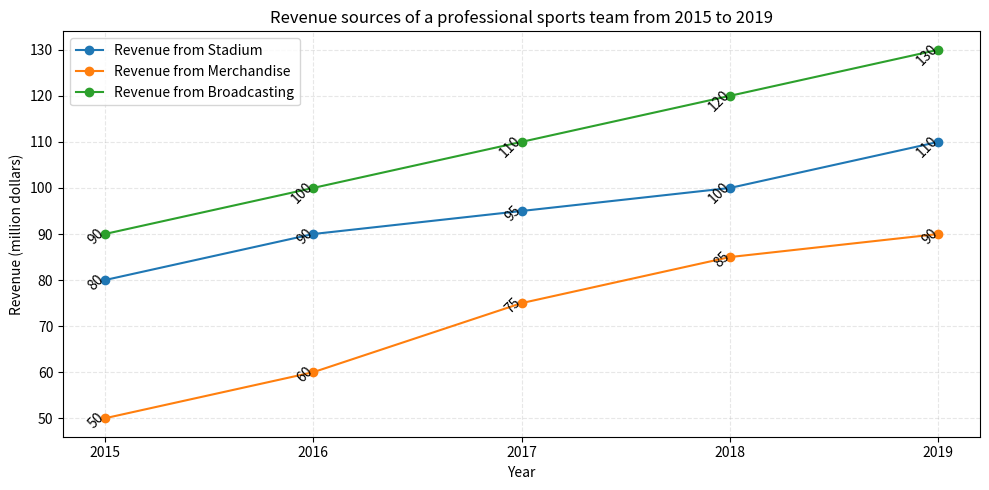

Write the Python code that produced this figure. (Note: this script raises an exception after producing the figure.)

import matplotlib.pyplot as plt
import numpy as np

data = np.array([[2015, 80, 50, 90], 
               [2016, 90, 60, 100], 
               [2017, 95, 75, 110],
               [2018, 100, 85, 120],
               [2019, 110, 90, 130]])

plt.figure(figsize=(10,5))

plt.plot(data[:, 0], data[:, 1], label="Revenue from Stadium", marker="o")
plt.plot(data[:, 0], data[:, 2], label="Revenue from Merchandise", marker="o")
plt.plot(data[:, 0], data[:, 3], label="Revenue from Broadcasting", marker="o")

plt.xticks(data[:, 0], fontsize=10)

plt.title("Revenue sources of a professional sports team from 2015 to 2019")
plt.xlabel("Year")
plt.ylabel("Revenue (million dollars)")

for i in range(data.shape[0]):
    plt.annotate(data[i, 1], xy=(data[i, 0], data[i, 1]), rotation=45, ha="right", wrap=True, fontsize=10)
    plt.annotate(data[i, 2], xy=(data[i, 0], data[i, 2]), rotation=45, ha="right", wrap=True, fontsize=10)
    plt.annotate(data[i, 3], xy=(data[i, 0], data[i, 3]), rotation=45, ha="right", wrap=True, fontsize=10)

plt.legend(loc='best')
plt.grid(alpha=0.3, linestyle='--')
plt.tight_layout()
plt.savefig("line chart/png/581.png")
plt.clf()
